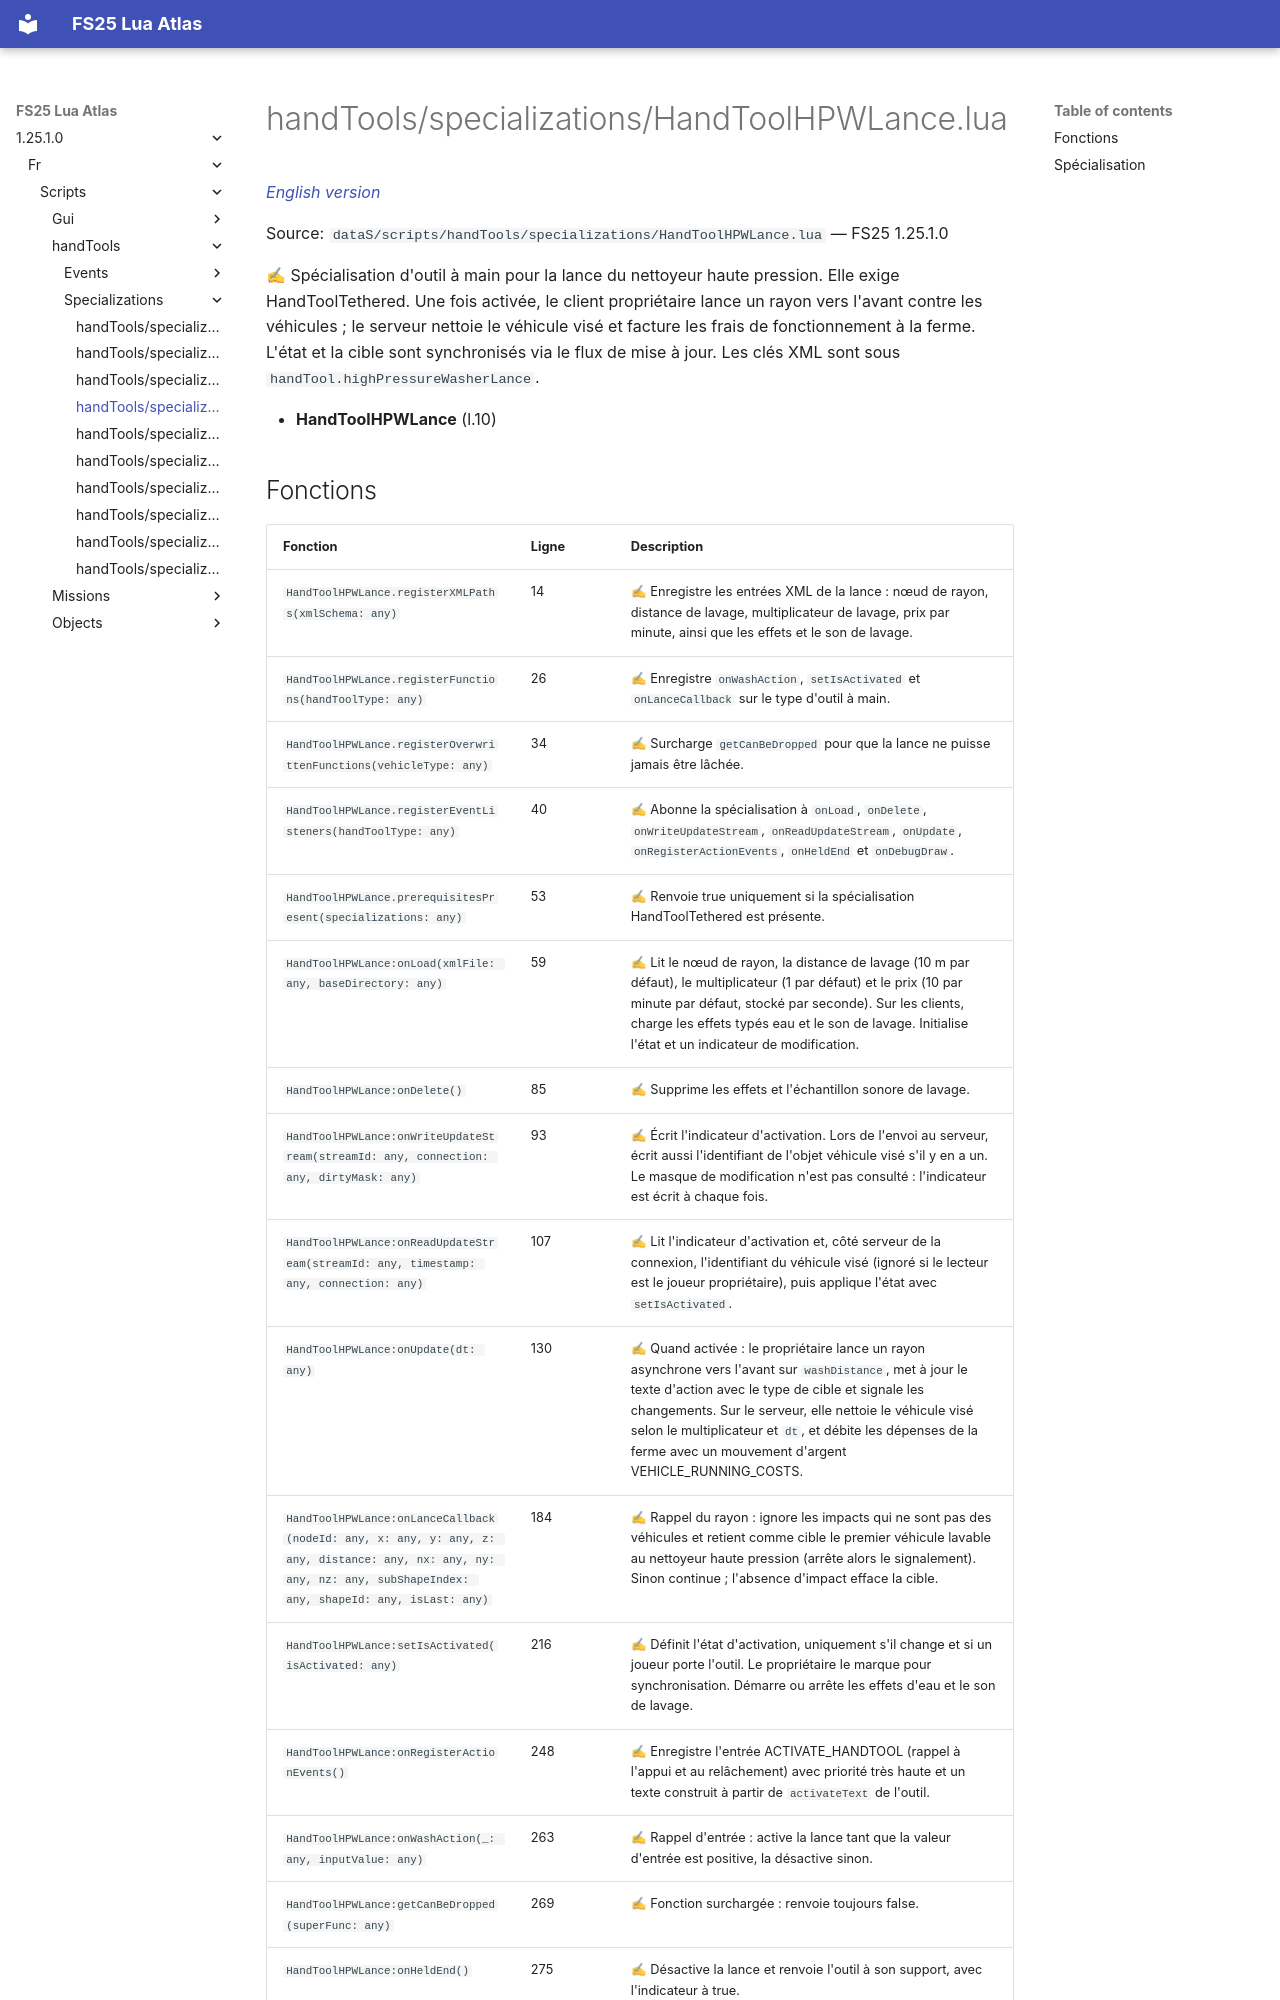

repository: Tim0219800/fs25-lua-atlas · page: 1.25.1.0/fr/scripts/handTools/specializations/HandToolHPWLance.html · generator: mkdocs

# handTools/specializations/HandToolHPWLance.lua

*[English version](../../../../scripts/handTools/specializations/HandToolHPWLance.md)*

Source: `dataS/scripts/handTools/specializations/HandToolHPWLance.lua` — FS25 1.25.1.0

✍ Spécialisation d'outil à main pour la lance du nettoyeur haute pression. Elle exige HandToolTethered. Une fois activée, le client propriétaire lance un rayon vers l'avant contre les véhicules ; le serveur nettoie le véhicule visé et facture les frais de fonctionnement à la ferme. L'état et la cible sont synchronisés via le flux de mise à jour. Les clés XML sont sous `handTool.highPressureWasherLance`.

- **HandToolHPWLance** (l.10)
